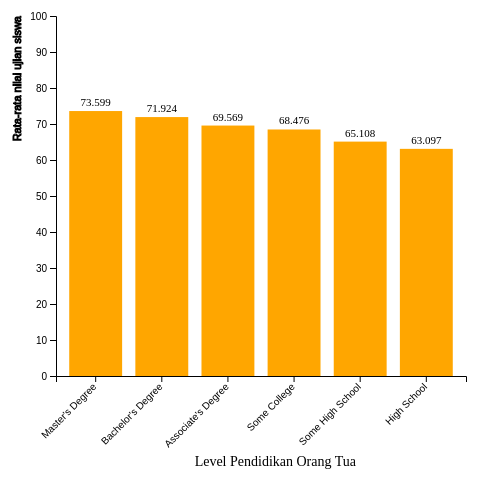
D3 v7 page, settled after 360 driven frames (6 s of simulated time); the page loaded 1 data file(s).




      // Set graph margins and dimensions
      var margin = {top: 30, right: 30, bottom: 100, left: 60},
          width = 500 - margin.left - margin.right,
          height = 490 - margin.top - margin.bottom;
      
      // Set ranges
      var x = d3.scaleBand()
                      .range([0, width])
                      .padding(0.2);
      
      
      var y = d3.scaleLinear()
                .range([height, 0]);
      
      var svg = d3.select("body").append("svg")
          .attr("width", width + margin.left + margin.right)
          .attr("height", height + margin.top + margin.bottom)
        .append("g")
          .attr("transform", 
                "translate(" + margin.left + "," + margin.top + ")");
      
      // Get data
      d3.csv("../data/parental_average_test.csv").then(function(data) {
      
        // // Format data
        // data.forEach(function(d) {
        //   d.parental_average_test = +d.parental_average_test;
        // });
        
        //sort data
        data.sort(function(b,a) {
          return a.average_test - b.average_test;
        });
      
        // Scale the range of the data in the domains
        //y.domain([0, d3.max(data, function(d) { return d.amounts; })]);
        y.domain([0,100]);
        x.domain(data.map(function(d) { return d.level_of_education;}))
      
        // Append rectangles for bar chart
        svg.selectAll(".bar")
            .data(data)
            .enter().append("rect")
            .attr("class", "bar")
      
            .attr("x", function(d) { return x(d.level_of_education); })
            .attr("width", x.bandwidth())
            .attr("y", function(d) { return y(d.average_test); })
            .attr("height", function(d) { return height - y(d.average_test); });

                    // Add labels for average_score
        svg.selectAll(".bar-label")
            .data(data)
            .enter().append("text")
            .attr("class", "bar-label")
            .attr("x", function(d) { return x(d.level_of_education) + x.bandwidth() / 2; })
            .attr("y", function(d) { return y(d.average_test) - 5; }) // Adjust the y position as needed
            .attr("text-anchor", "middle")
            .text(function(d) { return d.average_test; })
            .attr("font-size", "11px");   
      
        // Add x axis
        svg.append("g")
            .attr("transform", "translate(0," + height + ")")
            .call(d3.axisBottom(x))
            .selectAll("text")
            .attr("transform", "translate(-10,0)rotate(-45)")
            .style("text-anchor", "end")
            .append("text")
            .attr("x", 150 )
            .attr("y", 20 )
            .text("Level Pendidikan orang tua")
            .attr("font-size", "11px");
            
      
        // Add y axis
        svg.append("g")
          .call(d3.axisLeft(y))
          .append("text")
         .attr("transform", "rotate(-90)")
         .attr("y", -35)
         .attr("text-anchor", "end")
         .attr("stroke", "black")
         .attr("font-size", "11px")
         .text("Rata-rata nilai ujian siswa")

         // add label x axis
        svg.append("text")
        .attr('class', 'val') 
        .attr("x", 300)
        .attr("y",450 )
        .attr("class", "label")
        .attr("text-anchor", "end")
        .attr("font-size", "14px")
        .style("fontWeight", "bold")
        .text("Level Pendidikan Orang Tua");

        });
      
      

### data: ../data/parental_average_test.csv
?level_of_education, average_test
Associate's Degree, 69.57
Bachelor's Degree, 71.92
High School, 63.1
Master's Degree, 73.6
Some College, 68.48
Some High School, 65.11